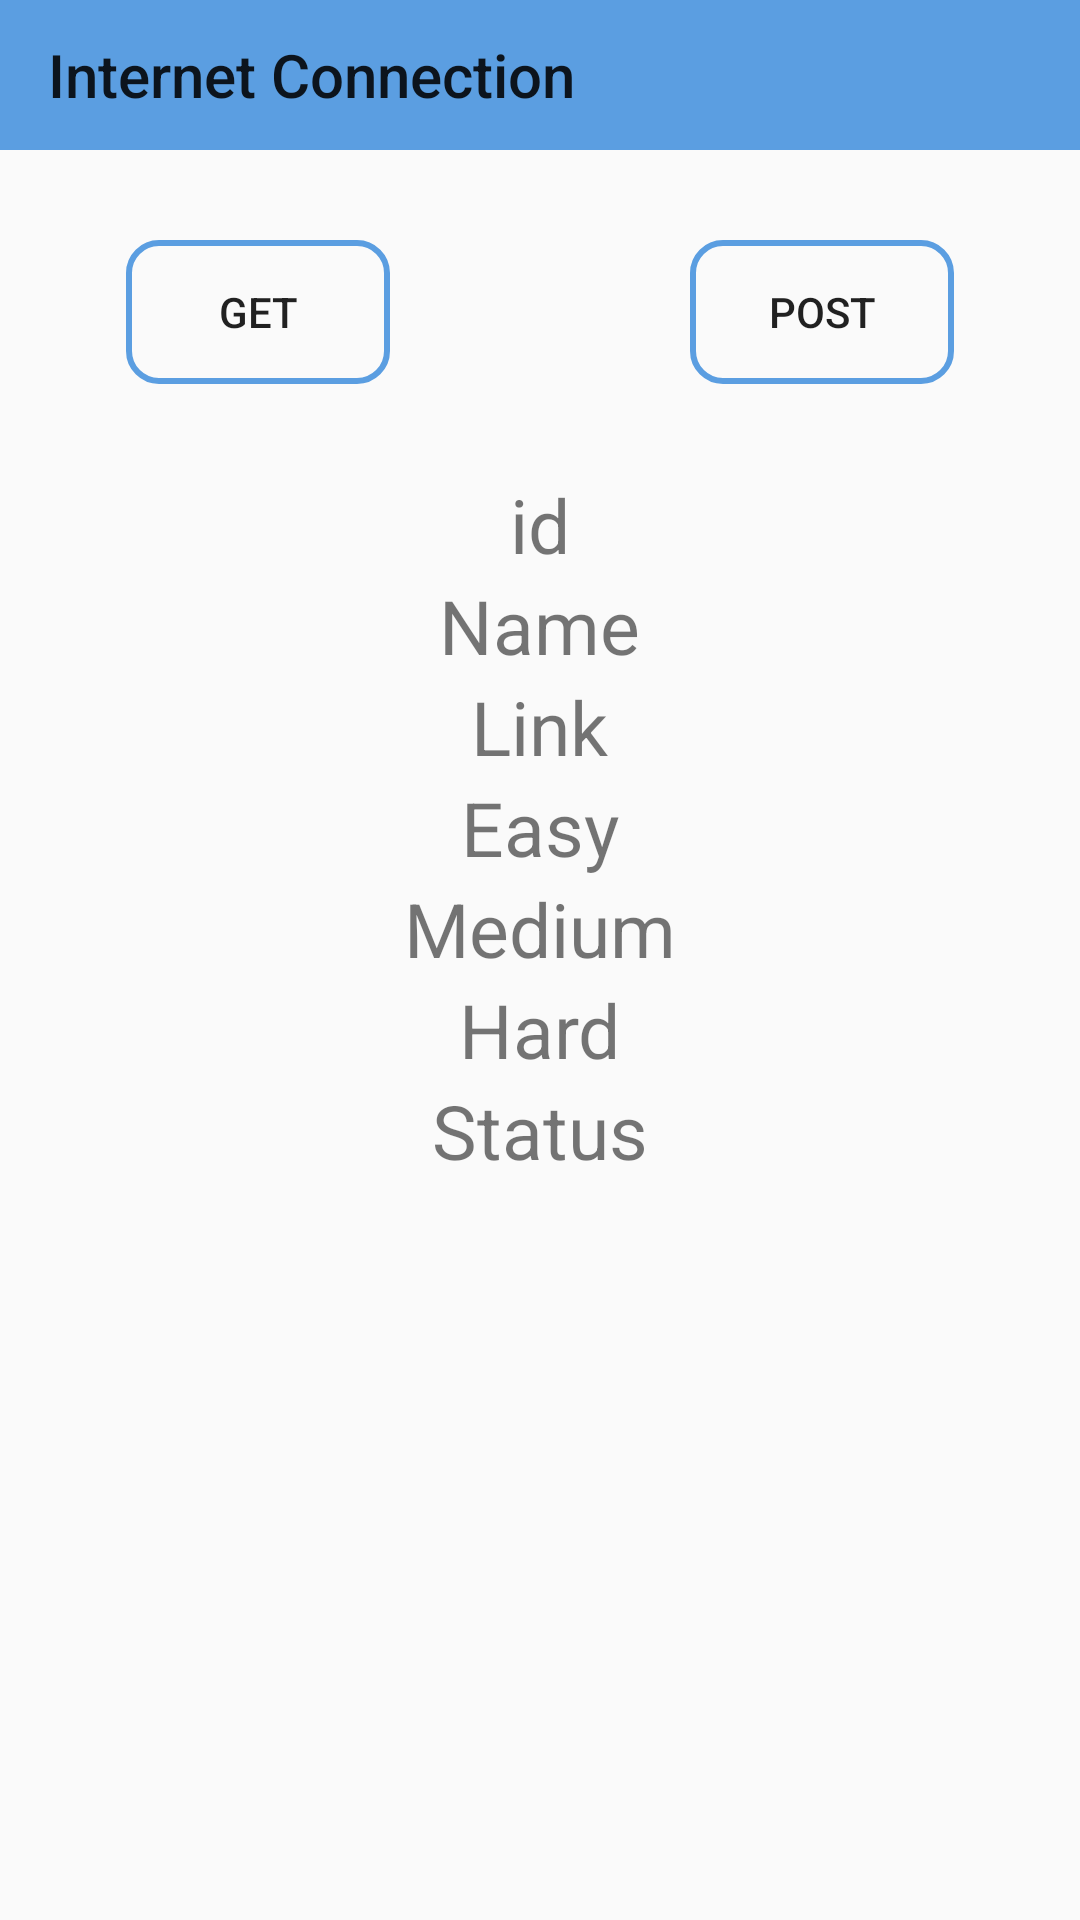

Reconstruct the res/layout file that produces this screen, plus the resources it refers to.
<!-- AndroidManifest.xml: application theme Theme.AndroidPractice -->
<!-- res/layout/activity_internet_connection.xml -->
<?xml version="1.0" encoding="utf-8"?>
<androidx.constraintlayout.widget.ConstraintLayout xmlns:android="http://schemas.android.com/apk/res/android"
    xmlns:app="http://schemas.android.com/apk/res-auto"
    xmlns:tools="http://schemas.android.com/tools"
    android:id="@+id/main"
    android:layout_width="match_parent"
    android:layout_height="match_parent"
    tools:context=".internet_connection.InternetConnectionActivity">

    <androidx.appcompat.widget.Toolbar
        android:id="@+id/tbInternetConnection"
        app:layout_constraintTop_toTopOf="parent"
        app:title="@string/internet_connection"
        android:background="@color/blue_Light"
        android:layout_width="match_parent"
        android:layout_height="50dp"/>
    <LinearLayout
        android:id="@+id/linearLayout1"
        app:layout_constraintTop_toBottomOf="@id/tbInternetConnection"
        android:layout_width="match_parent"
        android:layout_height="wrap_content"
        android:layout_marginTop="30dp"
        android:gravity="center"
        android:orientation="horizontal">
        <Button
            android:id="@+id/btnGet"
            android:text="@string/get"
            android:background="@drawable/button_format"
            android:layout_width="wrap_content"
            android:layout_height="wrap_content"/>
        <Button
            android:id="@+id/btnPost"
            android:text="@string/post"
            android:background="@drawable/button_format"
            android:layout_marginStart="100dp"
            android:layout_width="wrap_content"
            android:layout_height="wrap_content"/>
    </LinearLayout>

    <LinearLayout
        android:orientation="vertical"
        app:layout_constraintTop_toBottomOf="@id/linearLayout1"
        android:layout_marginTop="30dp"
        android:gravity="center"
        android:layout_width="match_parent"
        android:layout_height="wrap_content">
        <TextView
            android:id="@+id/id"
            android:text="id"
            android:textSize="25sp"
            android:layout_width="wrap_content"
            android:layout_height="wrap_content"/>
        <TextView
            android:id="@+id/name"
            android:text="Name"
            android:textSize="25sp"
            android:layout_width="wrap_content"
            android:layout_height="wrap_content"/>
        <TextView
            android:id="@+id/link"
            android:text="Link"
            android:textSize="25sp"
            android:layout_width="wrap_content"
            android:layout_height="wrap_content"/>
        <TextView
            android:id="@+id/easy"
            android:text="Easy"
            android:textSize="25sp"
            android:layout_width="wrap_content"
            android:layout_height="wrap_content"/>
        <TextView
            android:id="@+id/medium"
            android:text="Medium"
            android:textSize="25sp"
            android:layout_width="wrap_content"
            android:layout_height="wrap_content"/>
        <TextView
            android:id="@+id/hard"
            android:text="Hard"
            android:textSize="25sp"
            android:layout_width="wrap_content"
            android:layout_height="wrap_content"/>
        <TextView
            android:id="@+id/status"
            android:text="Status"
            android:textSize="25sp"
            android:layout_width="wrap_content"
            android:layout_height="wrap_content"/>
    </LinearLayout>

</androidx.constraintlayout.widget.ConstraintLayout>
<!-- resources referenced by this layout -->
<resources>
  <color name="blue_Light">#5B9EE1</color>
  <!-- drawable button_format (drawable) -->
  <?xml version="1.0" encoding="utf-8"?>
  <selector xmlns:android="http://schemas.android.com/apk/res/android">
      <item android:state_pressed="true">
          <shape android:shape="rectangle">
              <solid
                  android:color="@color/blue_Light"/>
              <stroke
                  android:width="2dp"
                  android:color="@android:color/transparent"/>
              <corners
                  android:radius="10dp"/>
          </shape>
      </item>
      <item>
          <shape android:shape="rectangle">
              <solid
                  android:color="@android:color/transparent"/>
              <stroke
                  android:width="2dp"
                  android:color="@color/blue_Light"/>
              <corners
                  android:radius="10dp"/>
          </shape>
      </item>
  </selector>
  <string name="get">Get</string>
  <string name="internet_connection">Internet Connection</string>
  <string name="post">Post</string>
  <style name="Theme.AndroidPractice" parent="Base.Theme.AndroidPractice" />
  <style name="Base.Theme.AndroidPractice" parent="Theme.AppCompat.DayNight.NoActionBar">
          
  
      </style>
</resources>
